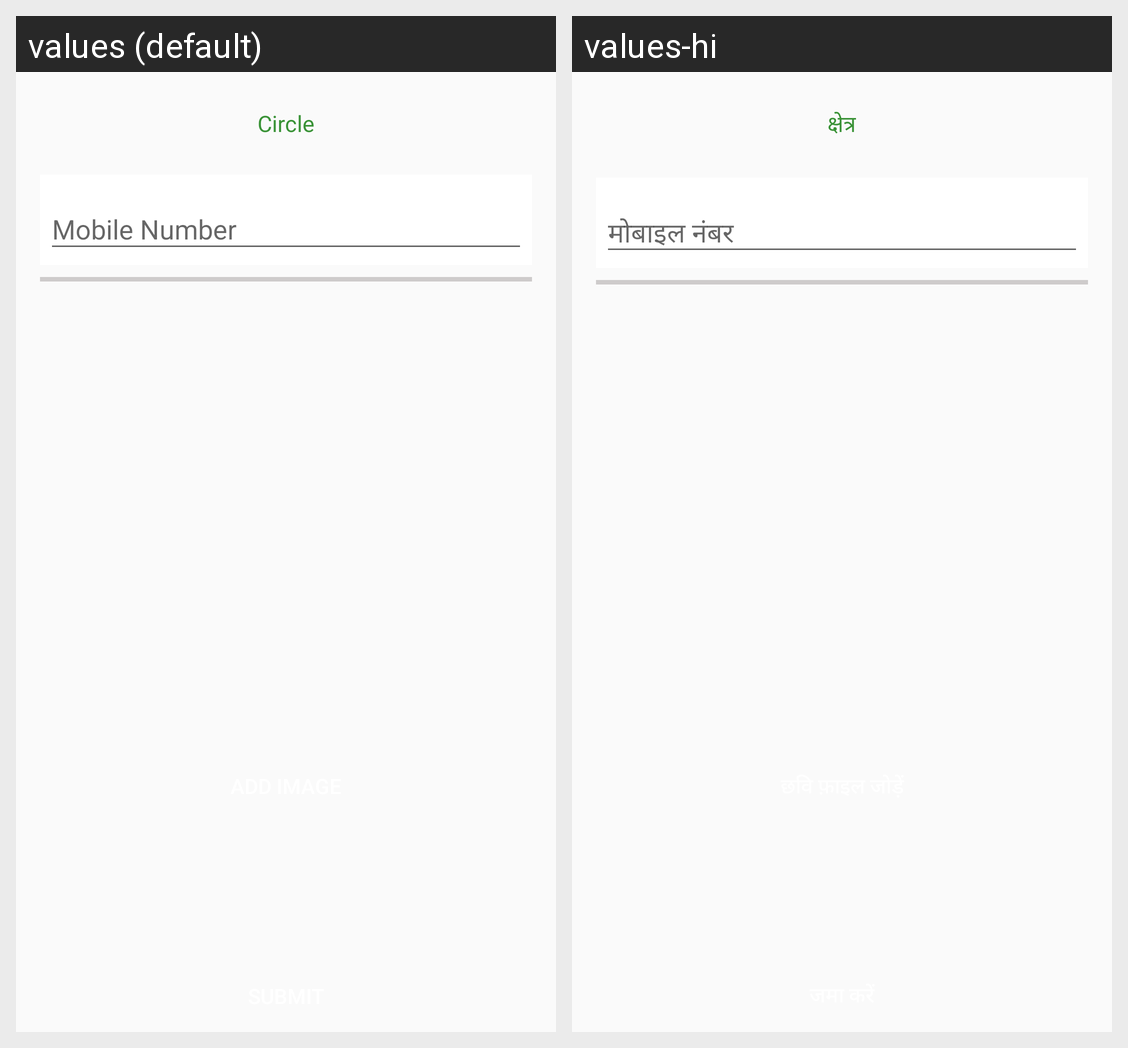

Here is an Android app screen in its default locale and in the app's own translations. Write out the translated-string differences for the strings that appear on this screen.
Android screen res/layout/activity_kyp_upload.xml rendered under 2 locales, left to right: values (default), values-hi. Device: Nexus 5 (rendered at 1080×1920; each locale shown at half size, 540×960, under a caption strip naming it); theme AppTheme.
Strings drawn on this screen, with the default value and each locale's value (text and hints the layout hard-codes, and strings that could not be matched under every locale, appear in the picture but are not listed):

circle
  values: Circle
  values-hi: क्षेत्र

mobile_num
  values: Mobile Number
  values-hi: मोबाइल नंबर
